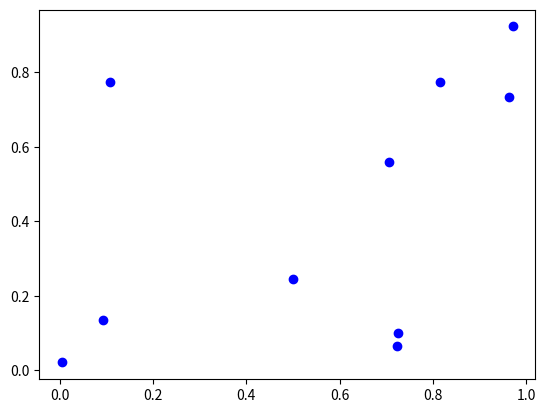

Source code (Python):
import numpy as np
import matplotlib.pyplot as plt
import matplotlib.animation as animation

# Количество частиц
N = 10

# Инициализация частиц в случайных позициях и со случайными скоростями
x = np.random.rand(N)
y = np.random.rand(N)
vx = np.random.randn(N) * 0.01
vy = np.random.randn(N) * 0.01

# Заряды частиц
charges = np.random.choice([-1, 1], N)

# Коэффициент замедления
slowdown = 0.25

# Создание фигуры и осей
fig, ax = plt.subplots()
particles, = ax.plot(x, y, 'bo')

# Определение функции для обновления позиций и скоростей частиц
def update(frame):
    global x, y, vx, vy

    for i in range(N):
        for j in range(i+1, N):
            dx = x[j] - x[i]
            dy = y[j] - y[i]
            r = np.hypot(dx, dy)
            f = charges[i] * charges[j] / r**2  # Закон Кулона
            fx = f * dx / r
            fy = f * dy / r
            vx[i] += slowdown * fx
            vy[i] += slowdown * fy
            vx[j] -= slowdown * fx
            vy[j] -= slowdown * fy

    # Обновление позиций
    x += vx
    y += vy

    # Отражение от стенок
    vx = np.where((x<0) | (x>1), -vx, vx)
    vy = np.where((y<0) | (y>1), -vy, vy)

    # Обновление позиций частиц на графике
    particles.set_xdata(x)
    particles.set_ydata(y)

    return particles,

# Создание анимации
ani = animation.FuncAnimation(fig, update, frames=100, interval=100)

plt.show()
